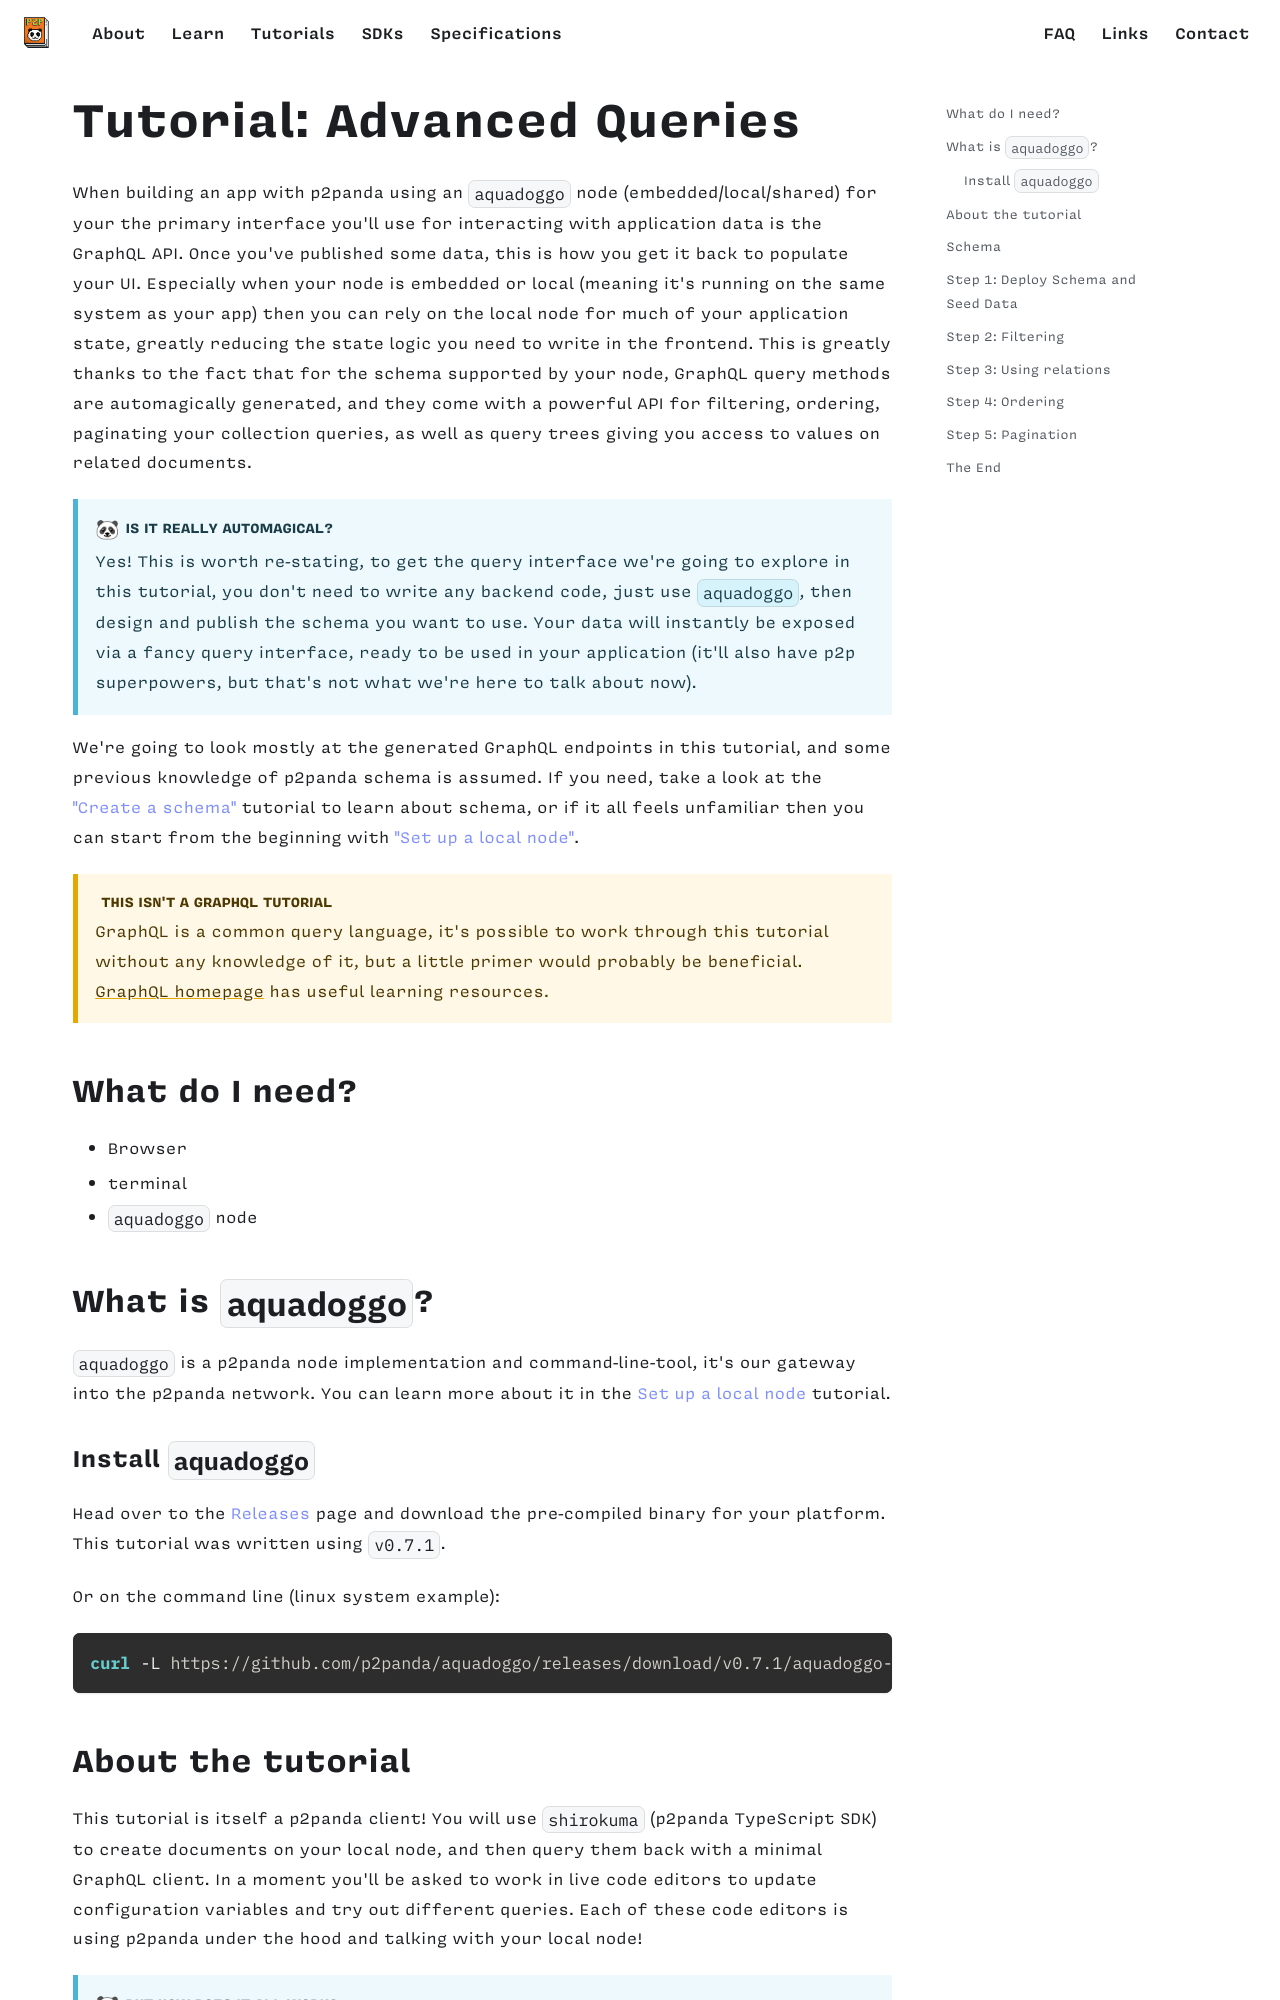

repository: p2panda/aquadoggo-website · page: tutorials/queries/index.html · generator: docusaurus

---
title: 'Tutorial: Advanced Queries'
---

When building an app with p2panda using an `aquadoggo` node (embedded/local/shared) for your the
primary interface you'll use for interacting with application data is the GraphQL API. Once you've
published some data, this is how you get it back to populate your UI. Especially when your node is
embedded or local (meaning it's running on the same system as your app) then you can rely on the
local node for much of your application state, greatly reducing the state logic you need to write
in the frontend. This is greatly thanks to the fact that for the schema supported by your node,
GraphQL query methods are automagically generated, and they come with a powerful API for filtering, ordering,
paginating your collection queries, as well as query trees giving you access to values on related
documents.

:::info Is it really automagical?

Yes! This is worth re-stating, to get the query interface we're going to explore in this tutorial,
you don't need to write any backend code, just use `aquadoggo`, then design and publish the schema
you want to use. Your data will instantly be exposed via a fancy query interface, ready to be used
in your application (it'll also have p2p superpowers, but that's not what we're here to talk about
now).

:::

We're going to look mostly at the generated GraphQL endpoints in this tutorial, and some previous
knowledge of p2panda schema is assumed. If you need, take a look at the ["Create a
schema"](/tutorials/fishy) tutorial to learn about schema, or if it all feels unfamiliar then you
can start from the beginning with ["Set up a local node"](/tutorials/aquadoggo/).

:::warning This isn't a GraphQL tutorial

GraphQL is a common query language, it's possible to work through this tutorial without any
knowledge of it, but a little primer would probably be beneficial. [GraphQL
homepage](https://graphql.org/) has useful learning resources.

:::

## What do I need?

- Browser
- terminal
- `aquadoggo` node

## What is `aquadoggo`?

`aquadoggo` is a p2panda node implementation and command-line-tool, it's our gateway into the p2panda network. You can learn more about it in the [Set up a local node](/tutorials/aquadoggo) tutorial.
